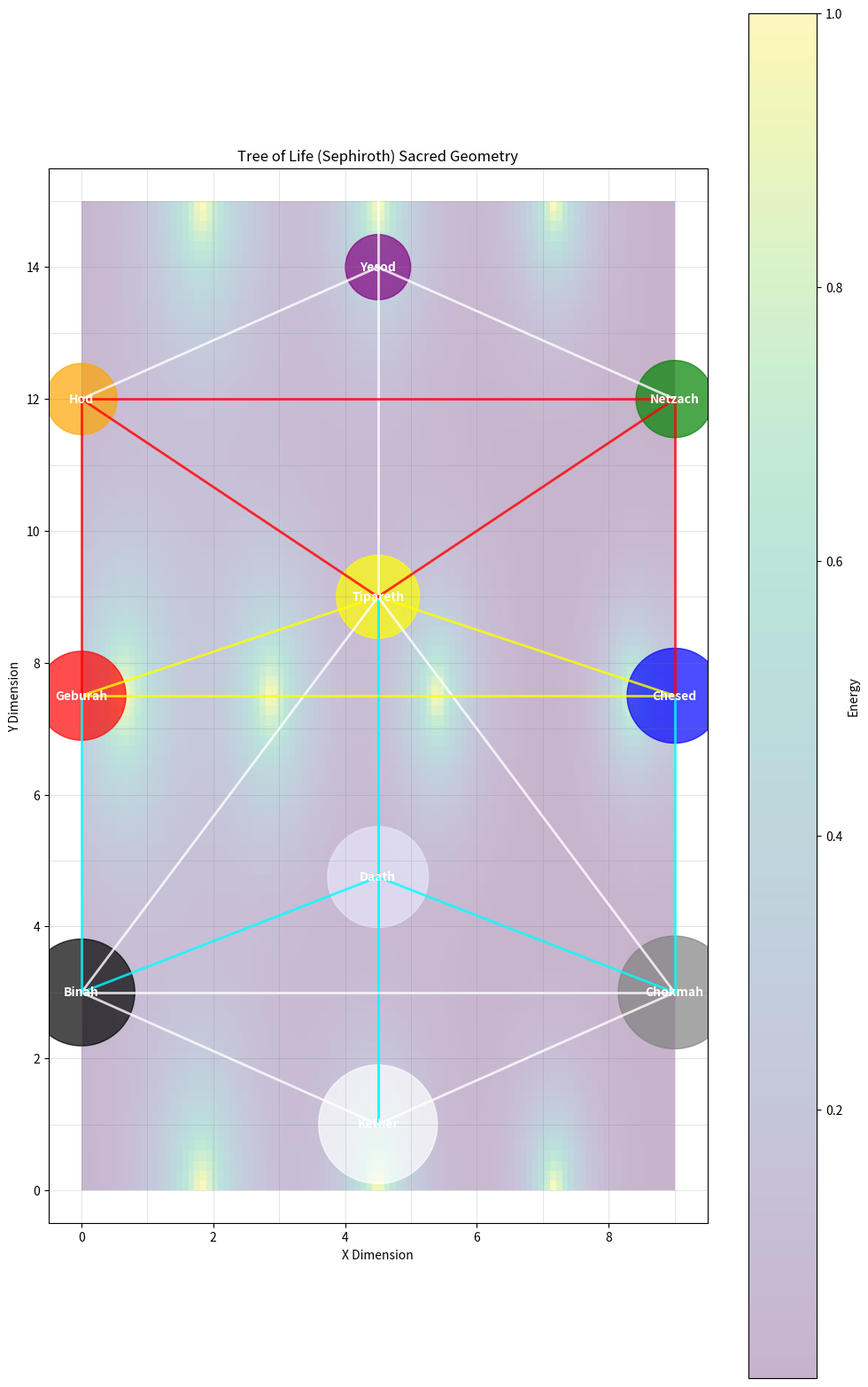
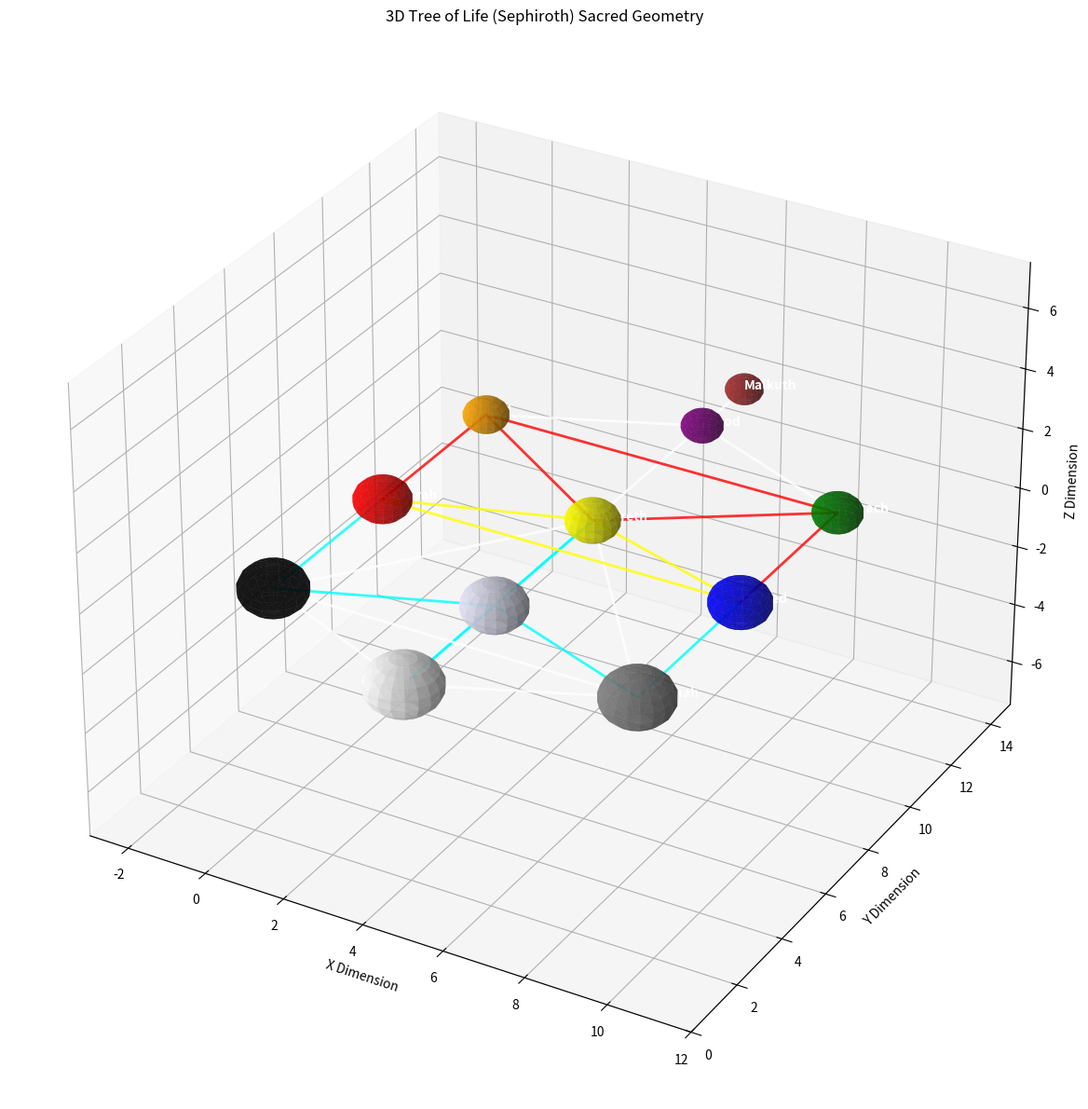

Write the Python code that produced these figures, in order.
"""
Tree of Life (Sephiroth) Module

This module implements the sacred geometry pattern of the Tree of Life (Sephiroth)
with precise geometric proportions based on a 9×15 grid.

Key functions:
- Generate precise Tree of Life geometry with correct proportions
- Calculate energy distribution and flow along paths
- Establish relationships between Sephiroth nodes
- Create visualization with proper symmetry and dimensions
"""

import numpy as np
import matplotlib.pyplot as plt
from typing import Dict, List, Tuple, Any, Optional
import matplotlib.patches as patches

# Constants for the Tree of Life grid
GRID_WIDTH = 9  # 9 cm horizontal
GRID_HEIGHT = 15  # 15 cm vertical
CENTER_X = 4.5  # Center line at 4.5 cm

# Define Sephiroth positions based on the provided measurements
SEPHIROTH_POSITIONS = {
    # Center column
    'Kether': (CENTER_X, 1),
    'Daath': (CENTER_X, 4.75),  # 3.75 down from Kether
    'Tipareth': (CENTER_X, 9),  # 4.25 down from Daath
    'Yesod': (CENTER_X, 14),  # 5 down from Tipareth
    'Malkuth': (CENTER_X, 16),  # 2 down from Yesod (outside the main grid)
    
    # Left column (4.5 from center)
    'Binah': (0, 3),  # 2 down from Kether
    'Geburah': (0, 7.5),  # 4.5 down from Binah
    'Hod': (0, 12),  # 4.5 down from Geburah
    
    # Right column (4.5 from center)
    'Chokmah': (9, 3),  # 2 down from Kether
    'Chesed': (9, 7.5),  # 4.5 down from Chokmah
    'Netzach': (9, 12),  # 4.5 down from Chesed
}

# Define the paths between Sephiroth
PATHS = [
    # Pillar paths
    ('Kether', 'Tipareth'),
    ('Tipareth', 'Yesod'),
    ('Yesod', 'Malkuth'),
    ('Kether', 'Daath'),
    ('Daath', 'Tipareth'),
    
    # Top triangle
    ('Kether', 'Binah'),
    ('Kether', 'Chokmah'),
    ('Binah', 'Chokmah'),
    
    # Middle paths
    ('Binah', 'Daath'),
    ('Chokmah', 'Daath'),
    ('Binah', 'Tipareth'),
    ('Chokmah', 'Tipareth'),
    
    # Second triangle
    ('Binah', 'Geburah'),
    ('Chokmah', 'Chesed'),
    ('Geburah', 'Chesed'),
    
    # Path from Geburah and Chesed to Tipareth
    ('Geburah', 'Tipareth'),
    ('Chesed', 'Tipareth'),
    
    # Lower triangle
    ('Geburah', 'Hod'),
    ('Chesed', 'Netzach'),
    ('Hod', 'Netzach'),
    
    # Paths to Yesod
    ('Hod', 'Yesod'),
    ('Netzach', 'Yesod'),
    
    # Additional paths
    ('Tipareth', 'Hod'),
    ('Tipareth', 'Netzach')
]

# Sephiroth traditional colors and attributes
SEPHIROTH_ATTRIBUTES = {
    'Kether': {
        'color': 'white',
        'title': 'Crown',
        'element': None,
        'planet': None,
        'energy_level': 1.0
    },
    'Chokmah': {
        'color': 'grey',
        'title': 'Wisdom',
        'element': None,
        'planet': 'Uranus',
        'energy_level': 0.95
    },
    'Binah': {
        'color': 'black',
        'title': 'Understanding',
        'element': None,
        'planet': 'Saturn',
        'energy_level': 0.9
    },
    'Daath': {
        'color': 'lavender',
        'title': 'Knowledge',
        'element': None,
        'planet': None,
        'energy_level': 0.85
    },
    'Chesed': {
        'color': 'blue',
        'title': 'Mercy',
        'element': None,
        'planet': 'Jupiter',
        'energy_level': 0.8
    },
    'Geburah': {
        'color': 'red',
        'title': 'Severity',
        'element': None,
        'planet': 'Mars',
        'energy_level': 0.75
    },
    'Tipareth': {
        'color': 'yellow',
        'title': 'Beauty',
        'element': None,
        'planet': 'Sun',
        'energy_level': 0.7
    },
    'Netzach': {
        'color': 'green',
        'title': 'Victory',
        'element': None,
        'planet': 'Venus',
        'energy_level': 0.65
    },
    'Hod': {
        'color': 'orange',
        'title': 'Glory',
        'element': None,
        'planet': 'Mercury',
        'energy_level': 0.6
    },
    'Yesod': {
        'color': 'purple',
        'title': 'Foundation',
        'element': None,
        'planet': 'Moon',
        'energy_level': 0.55
    },
    'Malkuth': {
        'color': 'brown',
        'title': 'Kingdom',
        'element': 'Earth',
        'planet': 'Earth',
        'energy_level': 0.5
    }
}

# Path colors based on the diagram
PATH_COLORS = {
    # Default for most paths
    'default': 'white',
    
    # Special path colors from the diagram
    ('Kether', 'Chokmah'): 'white',
    ('Kether', 'Binah'): 'white',
    ('Binah', 'Chokmah'): 'white',
    
    ('Kether', 'Tipareth'): 'cyan',
    ('Kether', 'Daath'): 'cyan',
    ('Daath', 'Tipareth'): 'cyan',
    ('Binah', 'Daath'): 'cyan',
    ('Chokmah', 'Daath'): 'cyan',
    
    ('Binah', 'Geburah'): 'cyan',
    ('Geburah', 'Chesed'): 'yellow',
    ('Chokmah', 'Chesed'): 'cyan',
    
    ('Geburah', 'Tipareth'): 'yellow',
    ('Chesed', 'Tipareth'): 'yellow',
    
    ('Geburah', 'Hod'): 'red',
    ('Tipareth', 'Hod'): 'red',
    ('Tipareth', 'Netzach'): 'red',
    ('Chesed', 'Netzach'): 'red',
    ('Hod', 'Netzach'): 'red',
    
    ('Hod', 'Yesod'): 'white',
    ('Netzach', 'Yesod'): 'white',
    ('Tipareth', 'Yesod'): 'white',
    ('Yesod', 'Malkuth'): 'white'
}

def generate_tree_of_life(resolution: int = 100) -> Dict[str, Any]:
    """
    Generate a Tree of Life (Sephiroth) structure with precise geometric proportions.
    
    Args:
        resolution: The resolution of the generated grid
        
    Returns:
        Dictionary containing the tree geometry and calculated properties
    """
    # Create a grid with the specified dimensions
    x = np.linspace(0, GRID_WIDTH, resolution)
    y = np.linspace(0, GRID_HEIGHT, resolution)
    X, Y = np.meshgrid(x, y)
    
    # Initialize the energy field
    energy_field = np.zeros((resolution, resolution))
    
    # Create a dictionary to store Sephiroth nodes and properties
    sephiroth = {}
    
    # Generate each Sephirah node with its properties
    for name, pos in SEPHIROTH_POSITIONS.items():
        # Scale grid positions to the resolution
        grid_x = int(pos[0] / GRID_WIDTH * (resolution - 1))
        grid_y = int(pos[1] / GRID_HEIGHT * (resolution - 1))
        
        # Create a radial energy field around this Sephirah
        # Radius is proportional to the energy level of the Sephirah
        radius = SEPHIROTH_ATTRIBUTES[name]['energy_level'] * min(GRID_WIDTH, GRID_HEIGHT) / 10
        
        # Calculate distance from this Sephirah to all points in the grid
        distances = np.sqrt((X - pos[0])**2 + (Y - pos[1])**2)
        
        # Create an energy field based on the distance (exponential decay)
        sephirah_energy = np.exp(-distances / radius)
        
        # Add this Sephirah's energy to the overall field
        energy_field += sephirah_energy
        
        # Store Sephirah properties
        sephiroth[name] = {
            'position': pos,
            'grid_position': (grid_x, grid_y),
            'radius': radius,
            'energy': SEPHIROTH_ATTRIBUTES[name]['energy_level'],
            'color': SEPHIROTH_ATTRIBUTES[name]['color'],
            'title': SEPHIROTH_ATTRIBUTES[name]['title']
        }
    
    # Normalize energy field
    if np.max(energy_field) > 0:
        energy_field = energy_field / np.max(energy_field)
    
    # Calculate paths and their properties
    path_data = []
    
    for start, end in PATHS:
        start_pos = SEPHIROTH_POSITIONS[start]
        end_pos = SEPHIROTH_POSITIONS[end]
        
        # Get the path color
        if (start, end) in PATH_COLORS:
            color = PATH_COLORS[(start, end)]
        elif (end, start) in PATH_COLORS:
            color = PATH_COLORS[(end, start)]
        else:
            color = PATH_COLORS['default']
        
        # Calculate path properties
        path_length = np.sqrt((end_pos[0] - start_pos[0])**2 + (end_pos[1] - start_pos[1])**2)
        
        # Calculate energy flow along this path
        start_energy = SEPHIROTH_ATTRIBUTES[start]['energy_level']
        end_energy = SEPHIROTH_ATTRIBUTES[end]['energy_level']
        energy_flow = start_energy - end_energy
        
        path_data.append({
            'start': start,
            'end': end,
            'start_pos': start_pos,
            'end_pos': end_pos,
            'length': path_length,
            'energy_flow': energy_flow,
            'color': color
        })
    
    return {
        'sephiroth': sephiroth,
        'paths': path_data,
        'energy_field': energy_field,
        'grid_x': X,
        'grid_y': Y
    }

def calculate_sephiroth_relationships(tree_data: Dict[str, Any]) -> Dict[str, Any]:
    """
    Calculate relationships and energy flows between Sephiroth.
    
    Args:
        tree_data: Tree of Life data from generate_tree_of_life()
        
    Returns:
        Dictionary with relationship data
    """
    sephiroth = tree_data['sephiroth']
    paths = tree_data['paths']
    
    # Calculate direct connections for each Sephirah
    connections = {name: [] for name in sephiroth.keys()}
    for path in paths:
        connections[path['start']].append(path['end'])
        connections[path['end']].append(path['start'])
    
    # Calculate resonance between pairs of Sephiroth
    resonance = {}
    for name1 in sephiroth.keys():
        for name2 in sephiroth.keys():
            if name1 != name2:
                # Positions
                pos1 = SEPHIROTH_POSITIONS[name1]
                pos2 = SEPHIROTH_POSITIONS[name2]
                
                # Calculate distance
                distance = np.sqrt((pos2[0] - pos1[0])**2 + (pos2[1] - pos1[1])**2)
                
                # Calculate resonance based on distance and energy levels
                energy1 = SEPHIROTH_ATTRIBUTES[name1]['energy_level']
                energy2 = SEPHIROTH_ATTRIBUTES[name2]['energy_level']
                
                # Direct connections have stronger resonance
                connection_factor = 2.0 if name2 in connections[name1] else 1.0
                
                # Resonance formula: product of energies / distance, enhanced by direct connection
                res = (energy1 * energy2 / distance) * connection_factor
                
                resonance[(name1, name2)] = res
    
    # Calculate energy flow patterns
    pillar_flows = {
        'left': calculate_pillar_flow(['Binah', 'Geburah', 'Hod']),
        'middle': calculate_pillar_flow(['Kether', 'Daath', 'Tipareth', 'Yesod', 'Malkuth']),
        'right': calculate_pillar_flow(['Chokmah', 'Chesed', 'Netzach'])
    }
    
    # Calculate horizontal flow patterns
    horizontal_flows = {
        'top': calculate_horizontal_flow(['Binah', 'Kether', 'Chokmah']),
        'daath': calculate_horizontal_flow(['Binah', 'Daath', 'Chokmah']),
        'middle': calculate_horizontal_flow(['Geburah', 'Tipareth', 'Chesed']),
        'bottom': calculate_horizontal_flow(['Hod', 'Yesod', 'Netzach'])
    }
    
    # Calculate triangle resonances
    triangles = {
        'top': calculate_triangle_resonance(['Kether', 'Binah', 'Chokmah']),
        'second': calculate_triangle_resonance(['Binah', 'Geburah', 'Chesed', 'Chokmah']),
        'third': calculate_triangle_resonance(['Geburah', 'Hod', 'Netzach', 'Chesed']),
        'bottom': calculate_triangle_resonance(['Hod', 'Yesod', 'Netzach'])
    }
    
    return {
        'connections': connections,
        'resonance': resonance,
        'pillar_flows': pillar_flows,
        'horizontal_flows': horizontal_flows,
        'triangles': triangles
    }

def calculate_pillar_flow(sephiroth_list: List[str]) -> float:
    """
    Calculate the energy flow along a pillar.
    
    Args:
        sephiroth_list: List of Sephiroth along the pillar (from top to bottom)
        
    Returns:
        Flow strength value
    """
    if not sephiroth_list:
        return 0.0
    
    # Calculate energy gradient along the pillar
    energy_levels = [SEPHIROTH_ATTRIBUTES[s]['energy_level'] for s in sephiroth_list]
    gradient = sum([energy_levels[i] - energy_levels[i+1] for i in range(len(energy_levels)-1)])
    
    # Average energy level
    avg_energy = sum(energy_levels) / len(energy_levels)
    
    # Flow strength is proportional to gradient and average energy
    return gradient * avg_energy

def calculate_horizontal_flow(sephiroth_list: List[str]) -> float:
    """
    Calculate the energy flow along a horizontal line.
    
    Args:
        sephiroth_list: List of Sephiroth along the horizontal (from left to right)
        
    Returns:
        Flow balance value
    """
    if len(sephiroth_list) < 2:
        return 0.0
    
    # Calculate energy balance
    energy_levels = [SEPHIROTH_ATTRIBUTES[s]['energy_level'] for s in sephiroth_list]
    
    # For horizontal flows, we're more interested in balance than gradient
    if len(energy_levels) == 3:  # If there's a center point
        # Calculate how balanced the left and right sides are
        left_right_diff = abs(energy_levels[0] - energy_levels[2])
        center_avg_diff = abs(energy_levels[1] - (energy_levels[0] + energy_levels[2])/2)
        
        # Lower difference means better balance
        balance = 1.0 - (left_right_diff + center_avg_diff) / 2
    else:
        # Calculate average deviation from mean
        mean = sum(energy_levels) / len(energy_levels)
        deviation = sum([abs(e - mean) for e in energy_levels]) / len(energy_levels)
        
        # Lower deviation means better balance
        balance = 1.0 - deviation
    
    return balance

def calculate_triangle_resonance(sephiroth_list: List[str]) -> float:
    """
    Calculate the resonance within a triangle of Sephiroth.
    
    Args:
        sephiroth_list: List of Sephiroth forming the triangle
        
    Returns:
        Resonance value
    """
    if len(sephiroth_list) < 3:
        return 0.0
    
    # Calculate pairwise resonances
    total_resonance = 0.0
    pairs = 0
    
    for i in range(len(sephiroth_list)):
        for j in range(i+1, len(sephiroth_list)):
            s1 = sephiroth_list[i]
            s2 = sephiroth_list[j]
            
            # Positions
            pos1 = SEPHIROTH_POSITIONS[s1]
            pos2 = SEPHIROTH_POSITIONS[s2]
            
            # Distance
            distance = np.sqrt((pos2[0] - pos1[0])**2 + (pos2[1] - pos1[1])**2)
            
            # Energy levels
            energy1 = SEPHIROTH_ATTRIBUTES[s1]['energy_level']
            energy2 = SEPHIROTH_ATTRIBUTES[s2]['energy_level']
            
            # Resonance formula: product of energies / distance
            resonance = energy1 * energy2 / distance
            total_resonance += resonance
            pairs += 1
    
    # Average resonance across all pairs
    if pairs > 0:
        avg_resonance = total_resonance / pairs
    else:
        avg_resonance = 0.0
    
    return avg_resonance

def visualize_tree_of_life(tree_data: Dict[str, Any], 
                         show_energy: bool = False,
                         show_grid: bool = True,
                         show_labels: bool = True) -> plt.Figure:
    """
    Create a visualization of the Tree of Life pattern.
    
    Args:
        tree_data: Tree of Life data from generate_tree_of_life()
        show_energy: Whether to show energy field
        show_grid: Whether to show the grid
        show_labels: Whether to show Sephiroth labels
        
    Returns:
        matplotlib Figure object
    """
    fig, ax = plt.subplots(figsize=(12, 20))
    
    # Extract data
    sephiroth = tree_data['sephiroth']
    paths = tree_data['paths']
    
    # Show energy field if requested
    if show_energy and 'energy_field' in tree_data:
        X = tree_data['grid_x']
        Y = tree_data['grid_y']
        energy = tree_data['energy_field']
        
        im = ax.imshow(energy.T, origin='lower', extent=[0, GRID_WIDTH, 0, GRID_HEIGHT],
                      cmap='viridis', alpha=0.3, aspect='auto')
        fig.colorbar(im, ax=ax, label='Energy')
    
    # Show grid if requested
    if show_grid:
        # Add grid lines
        for i in range(GRID_WIDTH + 1):
            ax.axvline(x=i, color='gray', linestyle='-', linewidth=0.5, alpha=0.3)
        for i in range(GRID_HEIGHT + 1):
            ax.axhline(y=i, color='gray', linestyle='-', linewidth=0.5, alpha=0.3)
    
    # Draw paths
    for path in paths:
        start_pos = path['start_pos']
        end_pos = path['end_pos']
        
        ax.plot([start_pos[0], end_pos[0]], [start_pos[1], end_pos[1]], 
               color=path['color'], linewidth=2, alpha=0.8)
    
    # Draw Sephiroth nodes
    for name, data in sephiroth.items():
        pos = data['position']
        color = data['color']
        
        # Create circle
        circle = plt.Circle(pos, data['radius'], color=color, alpha=0.7)
        ax.add_patch(circle)
        
        # Add label if requested
        if show_labels:
            ax.text(pos[0], pos[1], name, ha='center', va='center', 
                   color='white', fontweight='bold', fontsize=10)
    
    # Set axis limits with a bit of padding
    ax.set_xlim(-0.5, GRID_WIDTH + 0.5)
    ax.set_ylim(-0.5, GRID_HEIGHT + 0.5)
    
    # Add title and labels
    ax.set_title('Tree of Life (Sephiroth) Sacred Geometry')
    ax.set_xlabel('X Dimension')
    ax.set_ylabel('Y Dimension')
    
    # Ensure equal aspect ratio
    ax.set_aspect('equal')
    
    return fig

def embed_tree_of_life_in_field(field_array: np.ndarray, 
                              center: Tuple[float, float, float],
                              size: float,
                              strength: float = 1.0) -> np.ndarray:
    """
    Embed the Tree of Life pattern into a 3D field array.
    
    Args:
        field_array: 3D numpy array representing the field
        center: Center coordinates of the tree (x, y, z)
        size: Scale factor for the tree
        strength: Strength of the pattern (0.0 to 1.0)
        
    Returns:
        Modified field array with embedded pattern
    """
    field_shape = field_array.shape
    
    # Create a 2D version of the tree
    tree_data = generate_tree_of_life()
    
    # Extract grid positions for easier indexing
    tree_grid_x = np.linspace(0, GRID_WIDTH, field_shape[0])
    tree_grid_y = np.linspace(0, GRID_HEIGHT, field_shape[1])
    
    # Create coordinate grids for the 3D field
    x, y, z = np.meshgrid(
        np.arange(field_shape[0]),
        np.arange(field_shape[1]),
        np.arange(field_shape[2]),
        indexing='ij'
    )
    
    # Transform grid coordinates to be centered and scaled
    cx, cy, cz = center
    tx = (x - cx) / size + GRID_WIDTH / 2
    ty = (y - cy) / size + GRID_HEIGHT / 2
    
    # Get z-plane at center for 2D embedding
    z_center = int(cz)
    if z_center < 0 or z_center >= field_shape[2]:
        z_center = field_shape[2] // 2
    
    # Create an empty pattern array
    pattern = np.zeros_like(field_array, dtype=float)
    
    # Embed Sephiroth nodes
    for name, data in tree_data['sephiroth'].items():
        pos = data['position']
        radius = data['radius'] * size
        energy = data['energy']
        
        # Calculate distance from each point to this Sephirah
        # We're creating a spherical influence around each Sephirah node
        dist = np.sqrt((tx - pos[0])**2 + (ty - pos[1])**2 + ((z - cz) / size)**2)
        
        # Create a smooth field around the Sephirah with exponential decay
        sephirah_field = energy * np.exp(-dist / (radius * 0.5))
        
        # Add to the pattern
        pattern += sephirah_field
    
    # Embed paths
    for path in tree_data['paths']:
        start_pos = path['start_pos']
        end_pos = path['end_pos']
        
        # Create a vector from start to end
        dx = end_pos[0] - start_pos[0]
        dy = end_pos[1] - start_pos[1]
        length = np.sqrt(dx**2 + dy**2)
        
        if length > 0:
            # Normalize direction
            dx /= length
            dy /= length
            
            # Calculate distance from each point to the line segment
            # Project the vector from start_pos to each point onto the path vector
            vx = tx - start_pos[0]
            vy = ty - start_pos[1]
            
            # Projection length
            proj = (vx * dx + vy * dy)
            
            # Clamp to line segment
            proj = np.clip(proj, 0, length)
            
            # Closest point on the line
            closest_x = start_pos[0] + proj * dx
            closest_y = start_pos[1] + proj * dy
            
            # Distance to the closest point
            dist_to_path = np.sqrt((tx - closest_x)**2 + (ty - closest_y)**2 + ((z - cz) / size)**2)
            
            # Create a tubular field around the path
            path_width = size * 0.1
            path_field = np.exp(-dist_to_path / path_width)
            
            # Add to the pattern with lower intensity than Sephiroth
            pattern += path_field * 0.5
    
    # Normalize pattern to [0, 1] range
    if np.max(pattern) > 0:
        pattern = pattern / np.max(pattern)
    
    # Apply pattern to field with given strength
    modified_field = field_array * (1.0 + pattern * strength)
    
    # Normalize field
    if np.max(np.abs(modified_field)) > 0:
        modified_field = modified_field / np.max(np.abs(modified_field))
    
    return modified_field

def calculate_entropy(array: np.ndarray) -> float:
    """
    Calculate the entropy of a distribution.
    
    Args:
        array: Numpy array of values
        
    Returns:
        Entropy value
    """
    # Flatten and normalize
    flat = array.flatten()
    if np.sum(flat) > 0:
        flat = flat / np.sum(flat)
    
    # Calculate entropy
    entropy = 0
    for p in flat:
        if p > 0:
            entropy -= p * np.log2(p)
    
    return entropy

def calculate_tree_of_life_metrics(tree_data: Dict[str, Any]) -> Dict[str, Any]:
    """
    Calculate various metrics and properties of the Tree of Life structure.
    
    Args:
        tree_data: Tree of Life data from generate_tree_of_life()
        
    Returns:
        Dictionary of calculated metrics
    """
    # Calculate relationships
    relationships = calculate_sephiroth_relationships(tree_data)
    
    # Calculate sacred proportions
    proportions = {}
    
    # Calculate the ratio of heights (e.g., Kether to Tipareth vs Tipareth to Yesod)
    kether_pos = SEPHIROTH_POSITIONS['Kether']
    tipareth_pos = SEPHIROTH_POSITIONS['Tipareth']
    yesod_pos = SEPHIROTH_POSITIONS['Yesod']
    
    upper_height = tipareth_pos[1] - kether_pos[1]
    lower_height = yesod_pos[1] - tipareth_pos[1]
    height_ratio = upper_height / lower_height
    
    proportions['upper_lower_height_ratio'] = height_ratio
    
    # Calculate width to height ratio
    binah_pos = SEPHIROTH_POSITIONS['Binah']
    chokmah_pos = SEPHIROTH_POSITIONS['Chokmah']
    malkuth_pos = SEPHIROTH_POSITIONS['Malkuth']
    
    width = chokmah_pos[0] - binah_pos[0]
    height = malkuth_pos[1] - kether_pos[1]
    width_height_ratio = width / height
    
    proportions['width_height_ratio'] = width_height_ratio
    
    # Calculate Golden Ratio approximations
    # The Tree of Life often embodies the golden ratio (φ ≈ 1.618)
    phi = (1 + np.sqrt(5)) / 2
    proportions['phi_approximation'] = abs(height_ratio - phi) / phi
    
    # Calculate energy distribution metrics
    energy_field = tree_data['energy_field']
    energy_metrics = {
        'mean_energy': np.mean(energy_field),
        'max_energy': np.max(energy_field),
        'energy_std': np.std(energy_field),
        'energy_entropy': calculate_entropy(energy_field)
    }
    
    # Calculate path metrics
    paths = tree_data['paths']
    
    path_metrics = {
        'total_paths': len(paths),
        'mean_path_length': np.mean([p['length'] for p in paths]),
        'total_path_length': sum([p['length'] for p in paths]),
        'mean_energy_flow': np.mean([abs(p['energy_flow']) for p in paths])
    }
    
    return {
        'relationships': relationships,
        'proportions': proportions,
        'energy_metrics': energy_metrics,
        'path_metrics': path_metrics
    }

def generate_tree_of_life_3d(resolution: int = 50) -> Dict[str, Any]:
    """
    Generate a 3D representation of the Tree of Life structure.
    
    Args:
        resolution: The resolution of the generated grid
        
    Returns:
        Dictionary containing the 3D tree geometry and calculated properties
    """
    # Create a 3D grid
    x = np.linspace(0, GRID_WIDTH, resolution)
    y = np.linspace(0, GRID_HEIGHT, resolution)
    z = np.linspace(-GRID_WIDTH/2, GRID_WIDTH/2, resolution)  # Z dimension centered at 0
    X, Y, Z = np.meshgrid(x, y, z, indexing='ij')
    
    # Initialize 3D energy field
    energy_field_3d = np.zeros((resolution, resolution, resolution))
    
    # Create a dictionary to store 3D Sephiroth nodes
    sephiroth_3d = {}
    
    # The z-coordinate for each Sephirah (centered at z=0 by default)
    z_coords = {name: 0.0 for name in SEPHIROTH_POSITIONS.keys()}
    
    # Optionally, we could position specific Sephiroth at different z-coordinates
    # to create a more complex 3D structure
    # For example, we could place Sephiroth in the three pillars at different z depths
    # z_coords['Binah'] = -GRID_WIDTH/4  # Left pillar pushed back
    # z_coords['Geburah'] = -GRID_WIDTH/4
    # z_coords['Hod'] = -GRID_WIDTH/4
    #
    # z_coords['Chokmah'] = GRID_WIDTH/4  # Right pillar pushed forward
    # z_coords['Chesed'] = GRID_WIDTH/4
    # z_coords['Netzach'] = GRID_WIDTH/4
    
    # Generate each 3D Sephirah node
    for name, pos_2d in SEPHIROTH_POSITIONS.items():
        # 3D position (x, y, z)
        pos_3d = (pos_2d[0], pos_2d[1], z_coords[name])
        
        # Create a spherical energy field around this Sephirah
        radius = SEPHIROTH_ATTRIBUTES[name]['energy_level'] * min(GRID_WIDTH, GRID_HEIGHT) / 10
        
        # Calculate distance from this Sephirah to all points in the 3D grid
        distances = np.sqrt((X - pos_3d[0])**2 + (Y - pos_3d[1])**2 + (Z - pos_3d[2])**2)
        
        # Create an energy field based on the distance (exponential decay)
        sephirah_energy = np.exp(-distances / radius)
        
        # Add this Sephirah's energy to the overall field
        energy_field_3d += sephirah_energy
        
        # Store 3D Sephirah properties
        sephiroth_3d[name] = {
            'position': pos_3d,
            'radius': radius,
            'energy': SEPHIROTH_ATTRIBUTES[name]['energy_level'],
            'color': SEPHIROTH_ATTRIBUTES[name]['color'],
            'title': SEPHIROTH_ATTRIBUTES[name]['title']
        }
    
    # Calculate 3D paths
    path_data_3d = []
    
    for start, end in PATHS:
        start_pos_2d = SEPHIROTH_POSITIONS[start]
        end_pos_2d = SEPHIROTH_POSITIONS[end]
        
        # Convert to 3D positions
        start_pos_3d = (start_pos_2d[0], start_pos_2d[1], z_coords[start])
        end_pos_3d = (end_pos_2d[0], end_pos_2d[1], z_coords[end])
        
        # Get path color
        if (start, end) in PATH_COLORS:
            color = PATH_COLORS[(start, end)]
        elif (end, start) in PATH_COLORS:
            color = PATH_COLORS[(end, start)]
        else:
            color = PATH_COLORS['default']
        
        # Calculate 3D path length
        path_length = np.sqrt(
            (end_pos_3d[0] - start_pos_3d[0])**2 + 
            (end_pos_3d[1] - start_pos_3d[1])**2 + 
            (end_pos_3d[2] - start_pos_3d[2])**2
        )
        
        # Calculate energy flow along this path
        start_energy = SEPHIROTH_ATTRIBUTES[start]['energy_level']
        end_energy = SEPHIROTH_ATTRIBUTES[end]['energy_level']
        energy_flow = start_energy - end_energy
        
        # Create tubular energy field along the path
        # Calculate direction vector
        dx = end_pos_3d[0] - start_pos_3d[0]
        dy = end_pos_3d[1] - start_pos_3d[1]
        dz = end_pos_3d[2] - start_pos_3d[2]
        
        if path_length > 0:
            # Normalize direction
            dx, dy, dz = dx/path_length, dy/path_length, dz/path_length
            
            # For every point in the grid, calculate its distance to the line segment
            # Create vectors from start point to each grid point
            vx = X - start_pos_3d[0]
            vy = Y - start_pos_3d[1]
            vz = Z - start_pos_3d[2]
            
            # Project onto the path direction
            proj = vx*dx + vy*dy + vz*dz
            
            # Clamp to the path length
            proj = np.clip(proj, 0, path_length)
            
            # Find the closest point on the path
            closest_x = start_pos_3d[0] + proj * dx
            closest_y = start_pos_3d[1] + proj * dy
            closest_z = start_pos_3d[2] + proj * dz
            
            # Calculate distance to the closest point
            dist_to_path = np.sqrt(
                (X - closest_x)**2 + 
                (Y - closest_y)**2 + 
                (Z - closest_z)**2
            )
            
            # Create tubular field around the path
            path_width = min(GRID_WIDTH, GRID_HEIGHT) / 30
            path_field = np.exp(-dist_to_path / path_width)
            
            # Add to the 3D energy field
            energy_field_3d += path_field * 0.3  # Lower intensity than Sephiroth
        
        path_data_3d.append({
            'start': start,
            'end': end,
            'start_pos': start_pos_3d,
            'end_pos': end_pos_3d,
            'length': path_length,
            'energy_flow': energy_flow,
            'color': color
        })
    
    # Normalize 3D energy field
    if np.max(energy_field_3d) > 0:
        energy_field_3d = energy_field_3d / np.max(energy_field_3d)
    
    return {
        'sephiroth': sephiroth_3d,
        'paths': path_data_3d,
        'energy_field': energy_field_3d,
        'grid_x': X,
        'grid_y': Y,
        'grid_z': Z
    }

def visualize_tree_of_life_3d(tree_data_3d: Dict[str, Any], show_labels: bool = True) -> None:
    """
    Create a 3D visualization of the Tree of Life.
    This function uses matplotlib's 3D plotting capabilities.
    
    Args:
        tree_data_3d: Tree of Life 3D data from generate_tree_of_life_3d()
        show_labels: Whether to show Sephiroth labels
    """
    # Extract 3D data
    sephiroth = tree_data_3d['sephiroth']
    paths = tree_data_3d['paths']
    
    # Create a 3D figure
    fig = plt.figure(figsize=(12, 12))
    ax = fig.add_subplot(111, projection='3d')
    
    # Draw paths as 3D lines
    for path in paths:
        start_pos = path['start_pos']
        end_pos = path['end_pos']
        
        ax.plot(
            [start_pos[0], end_pos[0]],
            [start_pos[1], end_pos[1]],
            [start_pos[2], end_pos[2]],
            color=path['color'],
            linewidth=2,
            alpha=0.8
        )
    
    # Draw Sephiroth as 3D spheres
    for name, data in sephiroth.items():
        pos = data['position']
        color = data['color']
        radius = data['radius']
        
        # Create a sphere at this position
        u, v = np.mgrid[0:2*np.pi:20j, 0:np.pi:10j]
        x = radius * np.cos(u) * np.sin(v) + pos[0]
        y = radius * np.sin(u) * np.sin(v) + pos[1]
        z = radius * np.cos(v) + pos[2]
        
        # Plot the sphere
        ax.plot_surface(x, y, z, color=color, alpha=0.7)
        
        # Add label if requested
        if show_labels:
            ax.text(
                pos[0], pos[1], pos[2],
                name,
                color='white',
                fontweight='bold',
                fontsize=10
            )
    
    # Set axis limits
    ax.set_xlim(0, GRID_WIDTH)
    ax.set_ylim(0, GRID_HEIGHT)
    ax.set_zlim(-GRID_WIDTH/2, GRID_WIDTH/2)
    
    # Add title and labels
    ax.set_title('3D Tree of Life (Sephiroth) Sacred Geometry')
    ax.set_xlabel('X Dimension')
    ax.set_ylabel('Y Dimension')
    ax.set_zlabel('Z Dimension')
    
    # Use equal aspect ratio for all axes
    # Set the aspect ratio to be equal, using the longest dimension as reference
    max_range = max(
        GRID_WIDTH,
        GRID_HEIGHT,
        GRID_WIDTH  # Z range is GRID_WIDTH
    )
    
    mid_x = GRID_WIDTH / 2
    mid_y = GRID_HEIGHT / 2
    mid_z = 0
    
    ax.set_xlim(mid_x - max_range/2, mid_x + max_range/2)
    ax.set_ylim(mid_y - max_range/2, mid_y + max_range/2)
    ax.set_zlim(mid_z - max_range/2, mid_z + max_range/2)
    
    # Show the plot
    plt.tight_layout()
    plt.show()
    
    return fig

def generate_tree_of_life_resonance_frequencies() -> Dict[str, Dict[str, float]]:
    """
    Generate resonance frequencies for the Sephiroth based on sacred ratios.
    These can be used for sound generation or harmonic analysis.
    
    Returns:
        Dictionary of Sephiroth frequencies and harmonic relationships
    """
    # Base frequency (can be adjusted based on musical preferences)
    # 432 Hz is often considered a sacred frequency
    base_frequency = 432.0  # Hz
    
    # Calculate frequencies for each Sephirah based on its energy level
    # Higher Sephiroth have higher frequencies
    frequencies = {}
    
    for name, attrs in SEPHIROTH_ATTRIBUTES.items():
        # Scale frequencies based on energy level
        # This creates a harmonic relationship between Sephiroth
        energy = attrs['energy_level']
        
        # Calculate primary frequency for this Sephirah
        # Here we're using a logarithmic scale to create octave relationships
        freq = base_frequency * (2 ** (energy - 0.5))  # Centering around base_frequency
        
        # Calculate harmonic overtones (first 5 harmonics)
        harmonics = [freq * (i + 1) for i in range(5)]
        
        frequencies[name] = {
            'primary': freq,
            'harmonics': harmonics,
            'energy_level': energy
        }
    
    # Calculate resonance between pairs of Sephiroth
    resonance = {}
    
    for name1, data1 in frequencies.items():
        resonance[name1] = {}
        
        for name2, data2 in frequencies.items():
            if name1 != name2:
                # Calculate frequency ratio
                ratio = data1['primary'] / data2['primary']
                
                # Normalize to be within octave (1.0 to 2.0)
                while ratio < 1.0:
                    ratio *= 2.0
                while ratio >= 2.0:
                    ratio /= 2.0
                
                # Calculate consonance (how "pleasing" the ratio is)
                # Simple ratios (1:1, 3:2, 4:3, etc.) are more consonant
                # Here we check how close the ratio is to common musical intervals
                intervals = {
                    1.0: "Unison",
                    1.067: "Minor Second",
                    1.125: "Major Second",
                    1.2: "Minor Third",
                    1.25: "Major Third",
                    1.333: "Perfect Fourth",
                    1.4: "Augmented Fourth/Diminished Fifth",
                    1.5: "Perfect Fifth",
                    1.6: "Minor Sixth",
                    1.667: "Major Sixth",
                    1.8: "Minor Seventh",
                    1.875: "Major Seventh",
                    2.0: "Octave"
                }
                
                # Find closest interval
                closest_interval = min(intervals.keys(), key=lambda k: abs(k - ratio))
                interval_name = intervals[closest_interval]
                interval_error = abs(closest_interval - ratio)
                
                # Calculate consonance (0.0 to 1.0, higher is more consonant)
                if closest_interval in [1.0, 1.5, 2.0]:  # Perfect consonances
                    consonance = 1.0 - interval_error * 10
                elif closest_interval in [1.25, 1.333, 1.667]:  # Imperfect consonances
                    consonance = 0.8 - interval_error * 8
                else:  # Dissonances
                    consonance = 0.5 - interval_error * 5
                
                consonance = max(0.0, min(1.0, consonance))  # Clamp to [0, 1]
                
                resonance[name1][name2] = {
                    'ratio': ratio,
                    'closest_interval': closest_interval,
                    'interval_name': interval_name,
                    'consonance': consonance
                }
    
    return {
        'frequencies': frequencies,
        'resonance': resonance
    }

def get_base_glyph_elements(resolution_for_data: int = 100) -> Dict[str, Any]: # Added param
    """
    Returns lines and circles for a line art Tree of Life.
    Uses the standalone generate_tree_of_life() to get data.
    """
    # Call your existing function to get the structured data
    # The resolution here is for the internal grid of generate_tree_of_life,
    # not directly for the glyph plotting, but it might affect the detail of positions if they were grid-derived.
    # Since SEPHIROTH_POSITIONS are hardcoded, this resolution is less critical for positions.
    tree_data = generate_tree_of_life(resolution=resolution_for_data)

    _sephiroth_data = tree_data['sephiroth'] # This is a dict: {'Kether': {'position': (x,y), ...}, ...}
    _paths_data = tree_data['paths']         # This is a list: [{'start_pos': (x1,y1), 'end_pos': (x2,y2)}, ...]

    lines_data = []
    for path_info in _paths_data:
        p1 = path_info['start_pos']
        p2 = path_info['end_pos']
        lines_data.append((tuple(p1), tuple(p2)))

    circles_data = []
    all_x_coords = [] # Renamed
    all_y_coords = [] # Renamed
    # Use a consistent small radius for the nodes in the base glyph
    glyph_node_radius = 0.25 # Adjust as needed for visual appeal

    for seph_name, data in _sephiroth_data.items():
        pos = data['position']
        circles_data.append({'center': tuple(pos), 'radius': glyph_node_radius})
        all_x_coords.append(pos[0])
        all_y_coords.append(pos[1])

    # Bounding box based on the predefined GRID_WIDTH, GRID_HEIGHT from tree_of_life.py
    # and a small padding. Ensure GRID_WIDTH, GRID_HEIGHT are accessible.
    # If they are not global in tree_of_life.py, we might need to pass them or recalculate bounds.
    # For now, assuming they are accessible as they were defined at the top of your tree_of_life.py
    padding_tol_glyph = 0.5 # Renamed

    min_x_bound = 0 - padding_tol_glyph # Renamed
    max_x_bound = GRID_WIDTH + padding_tol_glyph # Renamed
    min_y_bound = 0 - padding_tol_glyph # Renamed (tree usually starts near y=0 or y=1)
    max_y_bound = GRID_HEIGHT + padding_tol_glyph + 2 # Renamed (Malkuth is at 16, slightly outside 15)

    return {
        'lines': lines_data,
        'circles': circles_data,
        'projection_type': '2d',
        'bounding_box': {
            'xmin': float(min_x_bound), 'xmax': float(max_x_bound),
            'ymin': float(min_y_bound), 'ymax': float(max_y_bound),
        }
    }

# Example usage
if __name__ == "__main__":
    # Generate Tree of Life structure
    tree_data = generate_tree_of_life()
    
    # Visualize
    fig = visualize_tree_of_life(tree_data, show_energy=True, show_grid=True)
    plt.savefig('tree_of_life.png', dpi=300, bbox_inches='tight')
    
    # Calculate metrics
    metrics = calculate_tree_of_life_metrics(tree_data)
    print("\nTree of Life Metrics:")
    
    print("\nSacred Proportions:")
    for key, value in metrics['proportions'].items():
        print(f"{key}: {value:.4f}")
    
    print("\nEnergy Metrics:")
    for key, value in metrics['energy_metrics'].items():
        print(f"{key}: {value:.4f}")
    
    print("\nPath Metrics:")
    for key, value in metrics['path_metrics'].items():
        print(f"{key}: {value:.4f}")
    
    # Generate and print resonance frequencies
    frequencies = generate_tree_of_life_resonance_frequencies()
    
    print("\nSephiroth Frequencies:")
    for name, data in frequencies['frequencies'].items():
        print(f"{name}: {data['primary']:.2f} Hz")
    
    # Generate 3D version
    tree_data_3d = generate_tree_of_life_3d()
    
    # Visualize 3D
    visualize_tree_of_life_3d(tree_data_3d)
